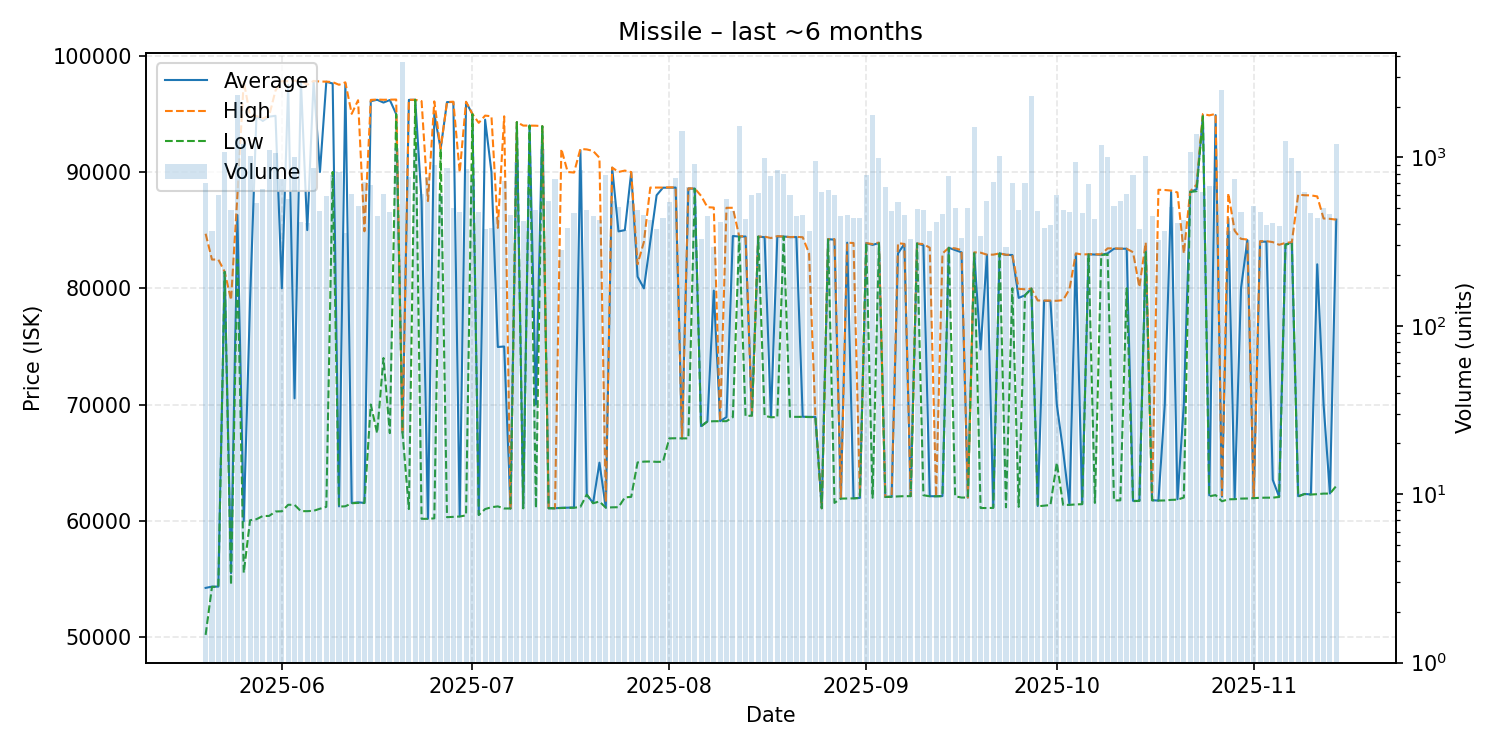

The file beside this chart, header and first rows:
date, average, highest, lowest, order_count, volume
2025-05-20, 54230, 84690, 50190, 237, 706
2025-05-21, 54340, 82470, 54320, 198, 363
2025-05-22, 54340, 82470, 54320, 206, 594
2025-05-23, 81410, 81420, 81410, 234, 1078
2025-05-24, 55500, 78990, 54480, 238, 489
2025-05-25, 86300, 87950, 82470, 334, 2345
2025-05-26, 59960, 97820, 55530, 243, 1203
2025-05-27, 79000, 94830, 60050, 241, 1020
2025-05-28, 94800, 94810, 60140, 242, 536
2025-05-29, 94390, 94590, 60410, 293, 649
2025-05-30, 94760, 94840, 60420, 279, 1107
2025-05-31, 94830, 97000, 60800, 319, 1062
2025-06-01, 80000, 97810, 60820, 344, 743
2025-06-02, 97480, 97810, 61380, 268, 564
2025-06-03, 70530, 97850, 61370, 270, 1001
2025-06-04, 97830, 97840, 60830, 214, 412
2025-06-05, 85000, 97500, 60830, 228, 407
2025-06-06, 97820, 97830, 60860, 256, 861
2025-06-07, 90000, 97780, 61040, 253, 483
2025-06-08, 97760, 97770, 61200, 299, 591
2025-06-09, 97610, 97730, 90000, 264, 780
2025-06-10, 61240, 97500, 61220, 263, 816
2025-06-11, 97600, 97710, 61250, 187, 354
2025-06-12, 61530, 95000, 61510, 224, 608
2025-06-13, 61590, 96170, 61540, 202, 513
2025-06-14, 61540, 84900, 61530, 241, 718
2025-06-15, 96090, 96200, 70000, 262, 689
2025-06-16, 96210, 96230, 67540, 219, 451
2025-06-17, 95970, 96210, 74000, 240, 606
2025-06-18, 96190, 96220, 67540, 186, 476
2025-06-19, 94980, 96230, 94970, 219, 1131
2025-06-20, 67560, 67560, 67560, 252, 3660
2025-06-21, 96200, 96210, 61010, 293, 763
2025-06-22, 96210, 96210, 96210, 250, 1131
2025-06-23, 87500, 96090, 60170, 253, 608
2025-06-24, 60180, 87500, 60170, 221, 766
2025-06-25, 94990, 96070, 60210, 222, 905
2025-06-26, 91990, 91990, 91980, 194, 602
2025-06-27, 96010, 96020, 60310, 246, 862
2025-06-28, 96020, 96040, 60340, 256, 497
2025-06-29, 60380, 89970, 60370, 240, 474
2025-06-30, 96000, 96040, 60470, 249, 858
2025-07-01, 94980, 94990, 94970, 222, 719
2025-07-02, 60510, 94225, 60500, 208, 471
2025-07-03, 94500, 94850, 61010, 203, 377
2025-07-04, 89990, 94790, 61170, 178, 383
2025-07-05, 74950, 85190, 61240, 255, 445
2025-07-06, 74990, 94790, 61060, 264, 726
2025-07-07, 61060, 61060, 61060, 228, 453
2025-07-08, 94290, 94290, 94290, 216, 940
2025-07-09, 61120, 93990, 61070, 189, 420
2025-07-10, 93990, 93990, 93990, 196, 633
2025-07-11, 70000, 93980, 61090, 191, 489
2025-07-12, 93940, 93940, 93940, 228, 1122
2025-07-13, 61080, 61080, 61080, 267, 547
2025-07-14, 61080, 61080, 61080, 214, 744
2025-07-15, 61120, 91980, 61100, 187, 280
2025-07-16, 61130, 90000, 61120, 211, 379
2025-07-17, 61150, 89950, 61120, 191, 468
2025-07-18, 91860, 91980, 61200, 183, 845
... 119 more rows
